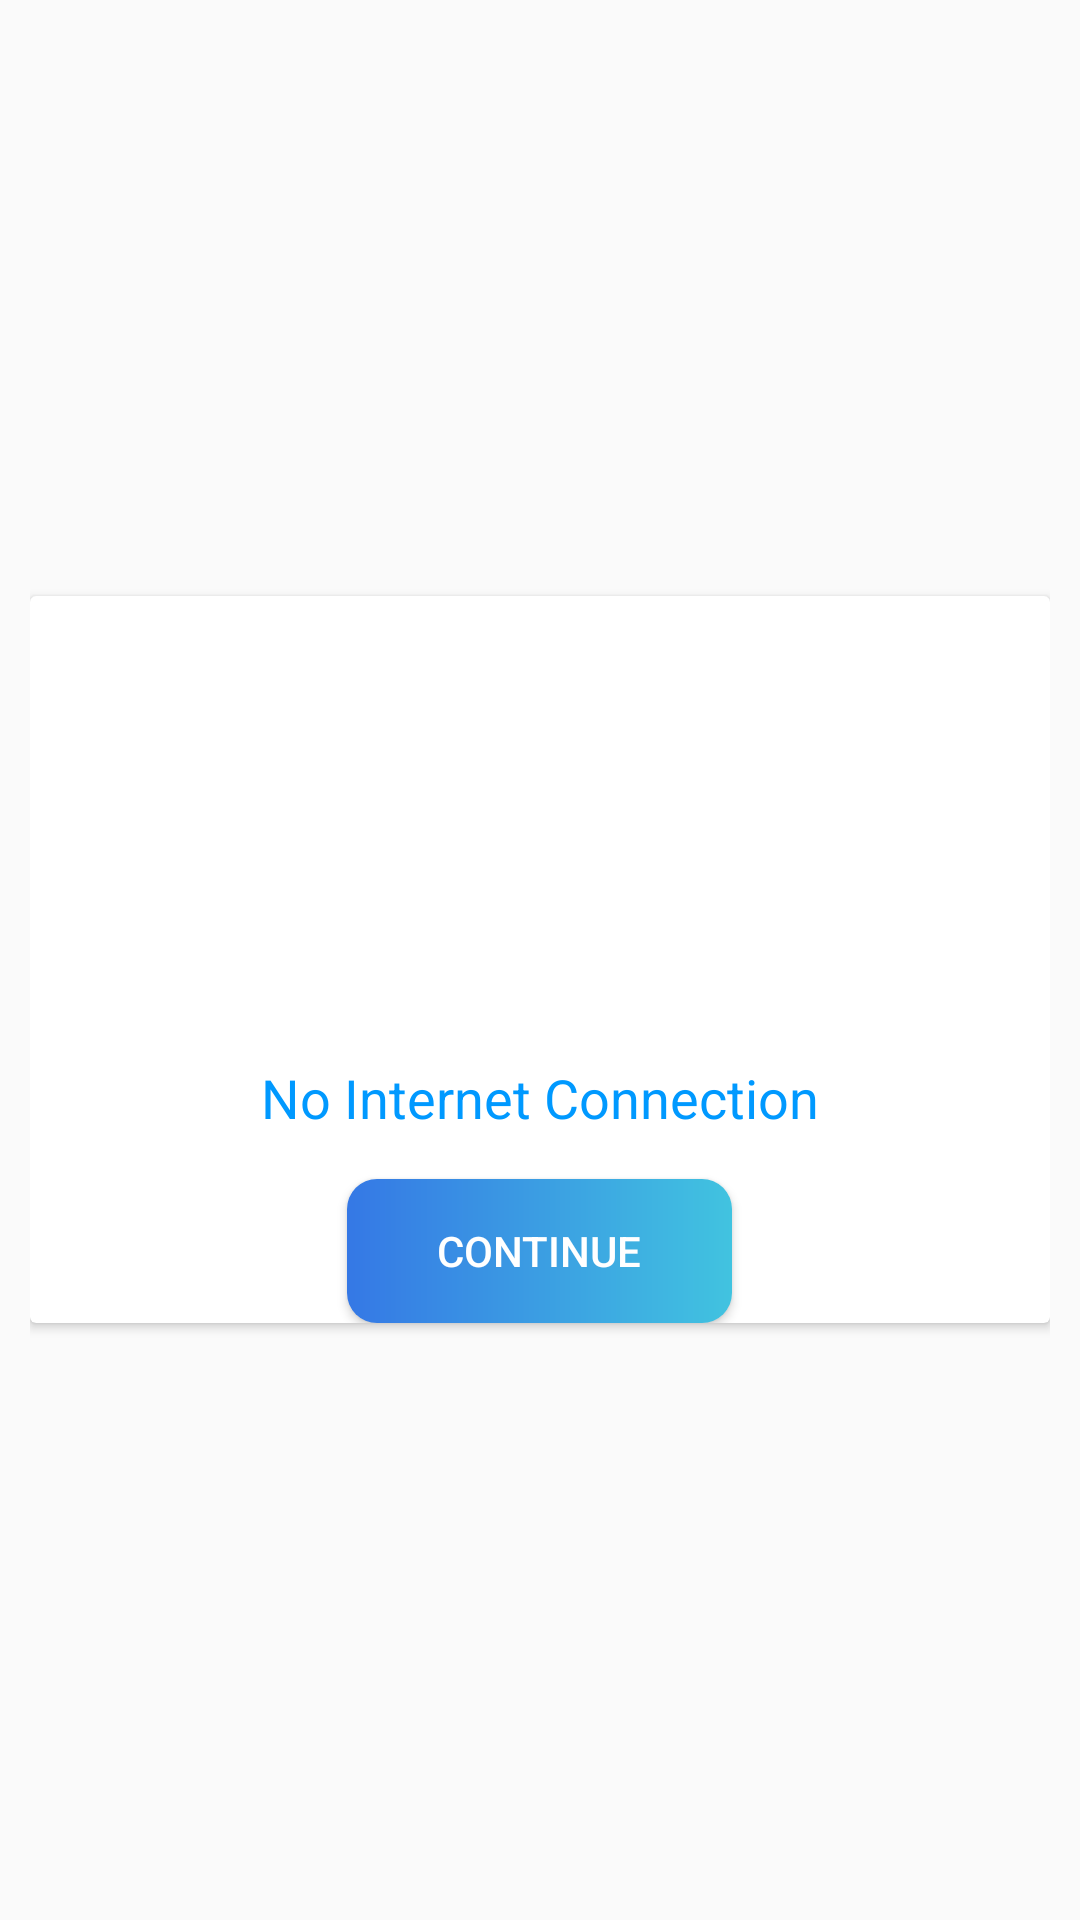

Here is an Android app screen rendered from its layout file. Give the layout XML and the strings, colors and styles it references.
<!-- AndroidManifest.xml: application theme Theme.BoxChat -->
<!-- res/layout/dialog_not_internet.xml -->
<?xml version="1.0" encoding="utf-8"?>
<LinearLayout xmlns:android="http://schemas.android.com/apk/res/android"
    android:id="@+id/mDialogNotInternet"
    android:layout_width="match_parent"
    android:layout_height="wrap_content"
    android:padding="10dp"
    android:paddingLeft="50dp"
    android:paddingRight="50dp">

    <androidx.cardview.widget.CardView
        android:layout_width="match_parent"
        android:layout_height="wrap_content"
        android:layout_gravity="center"
        android:clickable="true"
        android:focusable="true"
        android:foreground="?selectableItemBackground">

        <LinearLayout
            android:layout_width="match_parent"
            android:layout_height="match_parent"
            android:gravity="center"
            android:orientation="vertical">

            <ImageView
                android:layout_width="match_parent"
                android:layout_height="150dp"
                android:src="@drawable/ic_not_internet" />

            <TextView
                android:layout_width="wrap_content"
                android:layout_height="wrap_content"
                android:padding="5dp"
                android:text="@string/textView.text.not_internet"
                android:textColor="@color/color_icon"
                android:textSize="18sp"
                android:textStyle="normal" />

            <Button
                android:id="@+id/mBtnContinue"
                android:layout_width="wrap_content"
                android:layout_height="wrap_content"
                android:layout_marginTop="10dp"
                android:background="@drawable/btn_add_friend"
                android:paddingLeft="30dp"
                android:paddingRight="30dp"
                android:text="@string/textView.text.continue"
                android:textColor="@color/white" />

        </LinearLayout>

    </androidx.cardview.widget.CardView>

</LinearLayout>
<!-- resources referenced by this layout -->
<resources>
  <color name="color_icon">#0099ff</color>
  <color name="white">#FFFFFFFF</color>
  <!-- drawable btn_add_friend (drawable) -->
  <?xml version="1.0" encoding="utf-8"?>
  <shape xmlns:android="http://schemas.android.com/apk/res/android">
      <solid android:color="@color/button2" />
      <gradient
          android:startColor="@color/button2"
          android:endColor="@color/button"
  
          />
      <corners android:radius="10dp" />
  </shape>
  <string name="textView.text.continue">Continue</string>
  <string name="textView.text.not_internet">No Internet Connection</string>
  <style name="Theme.BoxChat" parent="Theme.AppCompat.Light.NoActionBar">
          
          <item name="colorPrimary">#26BEE0</item>
          <item name="colorPrimaryVariant">#26BEE0</item>
          <item name="colorOnPrimary">#AFEAED</item>
          
          <item name="colorSecondary">@color/teal_200</item>
          <item name="colorSecondaryVariant">@color/teal_700</item>
          <item name="colorOnSecondary">@color/black</item>
          
          <item name="android:statusBarColor" tools:targetApi="l">?attr/colorPrimaryVariant</item>
          
      </style>
  <color name="button2">#3578E5</color>
  <color name="button">#41C3E0</color>
  <color name="teal_200">#FF03DAC5</color>
  <color name="teal_700">#FF018786</color>
  <color name="black">#FF000000</color>
</resources>
